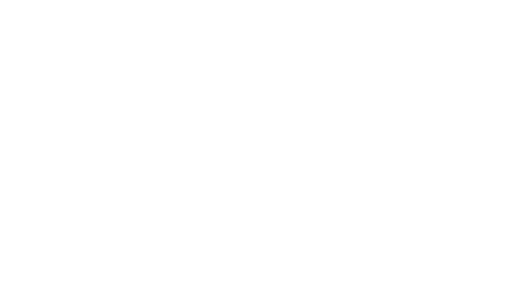
t = 0.00 s
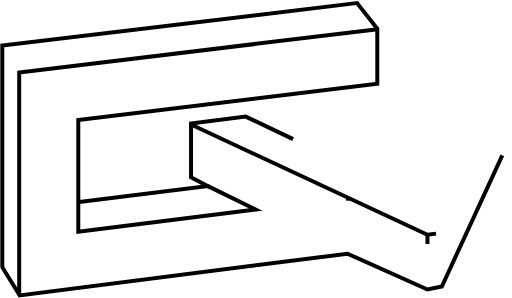
t = 3.00 s
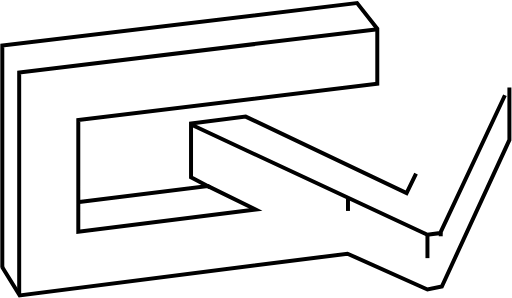
t = 3.48 s
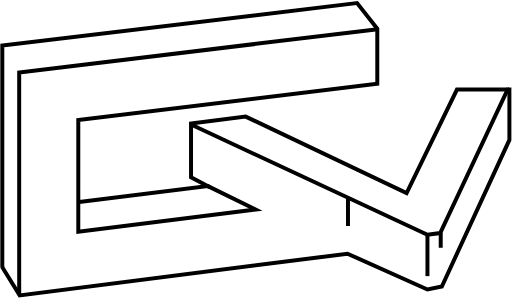
t = 3.96 s
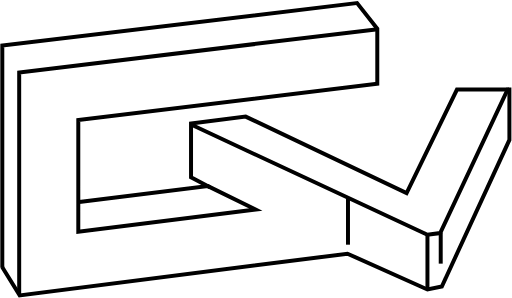
t = 4.44 s
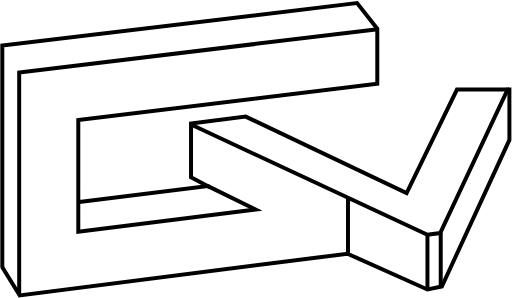
t = 5.00 s

The animated SVG that drew these frames (rendered in a browser with its animation timeline set to each time). Animation: 2 CSS @keyframes rules; one cycle of 5.00 s.

<svg width="515" height="300" viewBox="0 0 515 300" fill="none" xmlns="http://www.w3.org/2000/svg" style="">
<path d="M360.599 2.89636L2.09937 45.8964V269.396" stroke="black" stroke-width="4" class="vaKxyWJi_0"></path>
<path d="M380.099 29.3964L19.0994 72.8964V296.396" stroke="black" stroke-width="4" class="vaKxyWJi_1"></path>
<path d="M359.099 2.89636L379.599 28.8964V84.3964L78.5994 120.896V233.396L257.099 210.896L209.099 187.396L79.5994 203.396" stroke="black" stroke-width="4" class="vaKxyWJi_2"></path>
<path d="M1.80347 268.516L19.5992 297.396L349.599 255.396L430.099 291.396L444.599 288.396L512.599 140.896V88.1969" stroke="black" stroke-width="4" class="vaKxyWJi_3"></path>
<path d="M192.099 125.396L430.099 236.396L442.926 234.644L511.366 88.9469" stroke="black" stroke-width="4" class="vaKxyWJi_4"></path>
<path d="M211.099 188.396L192.099 178.396V124.396L247.099 117.396L409.099 194.396L459.813 90.199H512.099" stroke="black" stroke-width="4" class="vaKxyWJi_5"></path>
<path d="M430.099 235.896V290.896" stroke="black" stroke-width="4" class="vaKxyWJi_6"></path>
<path d="M350.099 199.896V254.896" stroke="black" stroke-width="4" class="vaKxyWJi_7"></path>
<path d="M443.459 234.044V289.044" stroke="black" stroke-width="4" class="vaKxyWJi_8"></path>
<style data-made-with="vivus-instant">.vaKxyWJi_0{stroke-dasharray:585 587;stroke-dashoffset:586;animation:vaKxyWJi_draw 2000ms ease-in 0ms forwards;}.vaKxyWJi_1{stroke-dasharray:588 590;stroke-dashoffset:589;animation:vaKxyWJi_draw 2000ms ease-in 375ms forwards;}.vaKxyWJi_2{stroke-dasharray:869 871;stroke-dashoffset:870;animation:vaKxyWJi_draw 2000ms ease-in 750ms forwards;}.vaKxyWJi_3{stroke-dasharray:685 687;stroke-dashoffset:686;animation:vaKxyWJi_draw 2000ms ease-in 1125ms forwards;}.vaKxyWJi_4{stroke-dasharray:437 439;stroke-dashoffset:438;animation:vaKxyWJi_draw 2000ms ease-in 1500ms forwards;}.vaKxyWJi_5{stroke-dasharray:479 481;stroke-dashoffset:480;animation:vaKxyWJi_draw 2000ms ease-in 1875ms forwards;}.vaKxyWJi_6{stroke-dasharray:55 57;stroke-dashoffset:56;animation:vaKxyWJi_draw 2000ms ease-in 2250ms forwards;}.vaKxyWJi_7{stroke-dasharray:55 57;stroke-dashoffset:56;animation:vaKxyWJi_draw 2000ms ease-in 2625ms forwards;}.vaKxyWJi_8{stroke-dasharray:55 57;stroke-dashoffset:56;animation:vaKxyWJi_draw 2000ms ease-in 3000ms forwards;}@keyframes vaKxyWJi_draw{100%{stroke-dashoffset:0;}}@keyframes vaKxyWJi_fade{0%{stroke-opacity:1;}95.65217391304348%{stroke-opacity:1;}100%{stroke-opacity:0;}}</style></svg>
